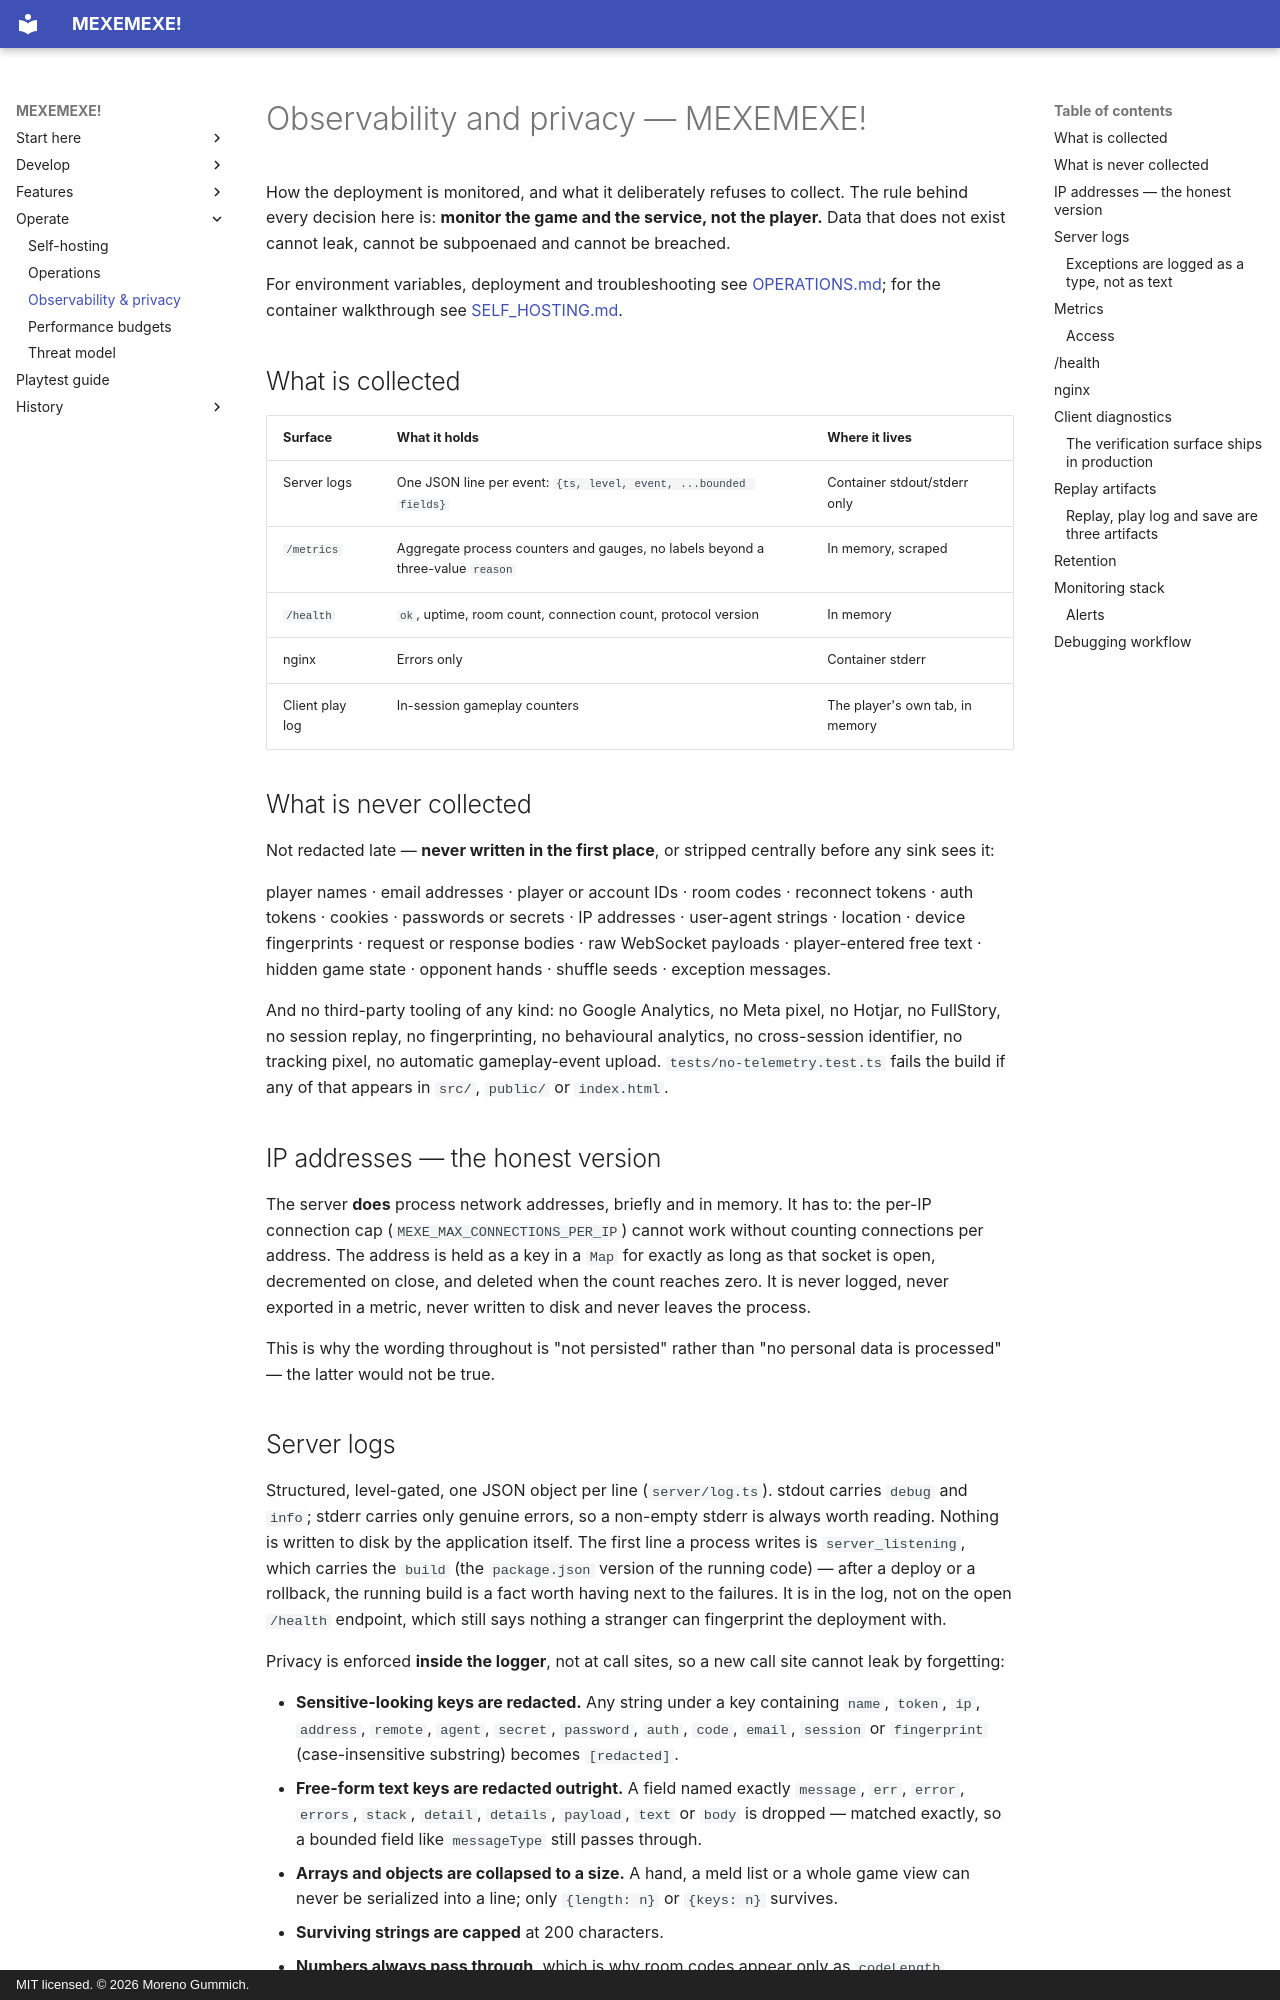

repository: mgummich/mexemexe-game · page: OBSERVABILITY_PRIVACY/index.html · generator: mkdocs · copyright: MIT licensed. © 2026 Moreno Gummich.

# Observability and privacy — MEXEMEXE!

How the deployment is monitored, and what it deliberately refuses to collect. The rule behind
every decision here is: **monitor the game and the service, not the player.** Data that does
not exist cannot leak, cannot be subpoenaed and cannot be breached.

For environment variables, deployment and troubleshooting see [OPERATIONS.md](OPERATIONS.md);
for the container walkthrough see [SELF_HOSTING.md](SELF_HOSTING.md).

## What is collected

| Surface | What it holds | Where it lives |
| ------- | ------------- | -------------- |
| Server logs | One JSON line per event: `{ts, level, event, ...bounded fields}` | Container stdout/stderr only |
| `/metrics` | Aggregate process counters and gauges, no labels beyond a three-value `reason` | In memory, scraped |
| `/health` | `ok`, uptime, room count, connection count, protocol version | In memory |
| nginx | Errors only | Container stderr |
| Client play log | In-session gameplay counters | The player's own tab, in memory |

## What is never collected

Not redacted late — **never written in the first place**, or stripped centrally before any sink
sees it:

player names · email addresses · player or account IDs · room codes · reconnect tokens · auth
tokens · cookies · passwords or secrets · IP addresses · user-agent strings · location ·
device fingerprints · request or response bodies · raw WebSocket payloads · player-entered free
text · hidden game state · opponent hands · shuffle seeds · exception messages.

And no third-party tooling of any kind: no Google Analytics, no Meta pixel, no Hotjar, no
FullStory, no session replay, no fingerprinting, no behavioural analytics, no cross-session
identifier, no tracking pixel, no automatic gameplay-event upload. `tests/no-telemetry.test.ts`
fails the build if any of that appears in `src/`, `public/` or `index.html`.

## IP addresses — the honest version

The server **does** process network addresses, briefly and in memory. It has to: the per-IP
connection cap (`MEXE_MAX_CONNECTIONS_PER_IP`) cannot work without counting connections per
address. The address is held as a key in a `Map` for exactly as long as that socket is open,
decremented on close, and deleted when the count reaches zero. It is never logged, never
exported in a metric, never written to disk and never leaves the process.

This is why the wording throughout is "not persisted" rather than "no personal data is
processed" — the latter would not be true.
